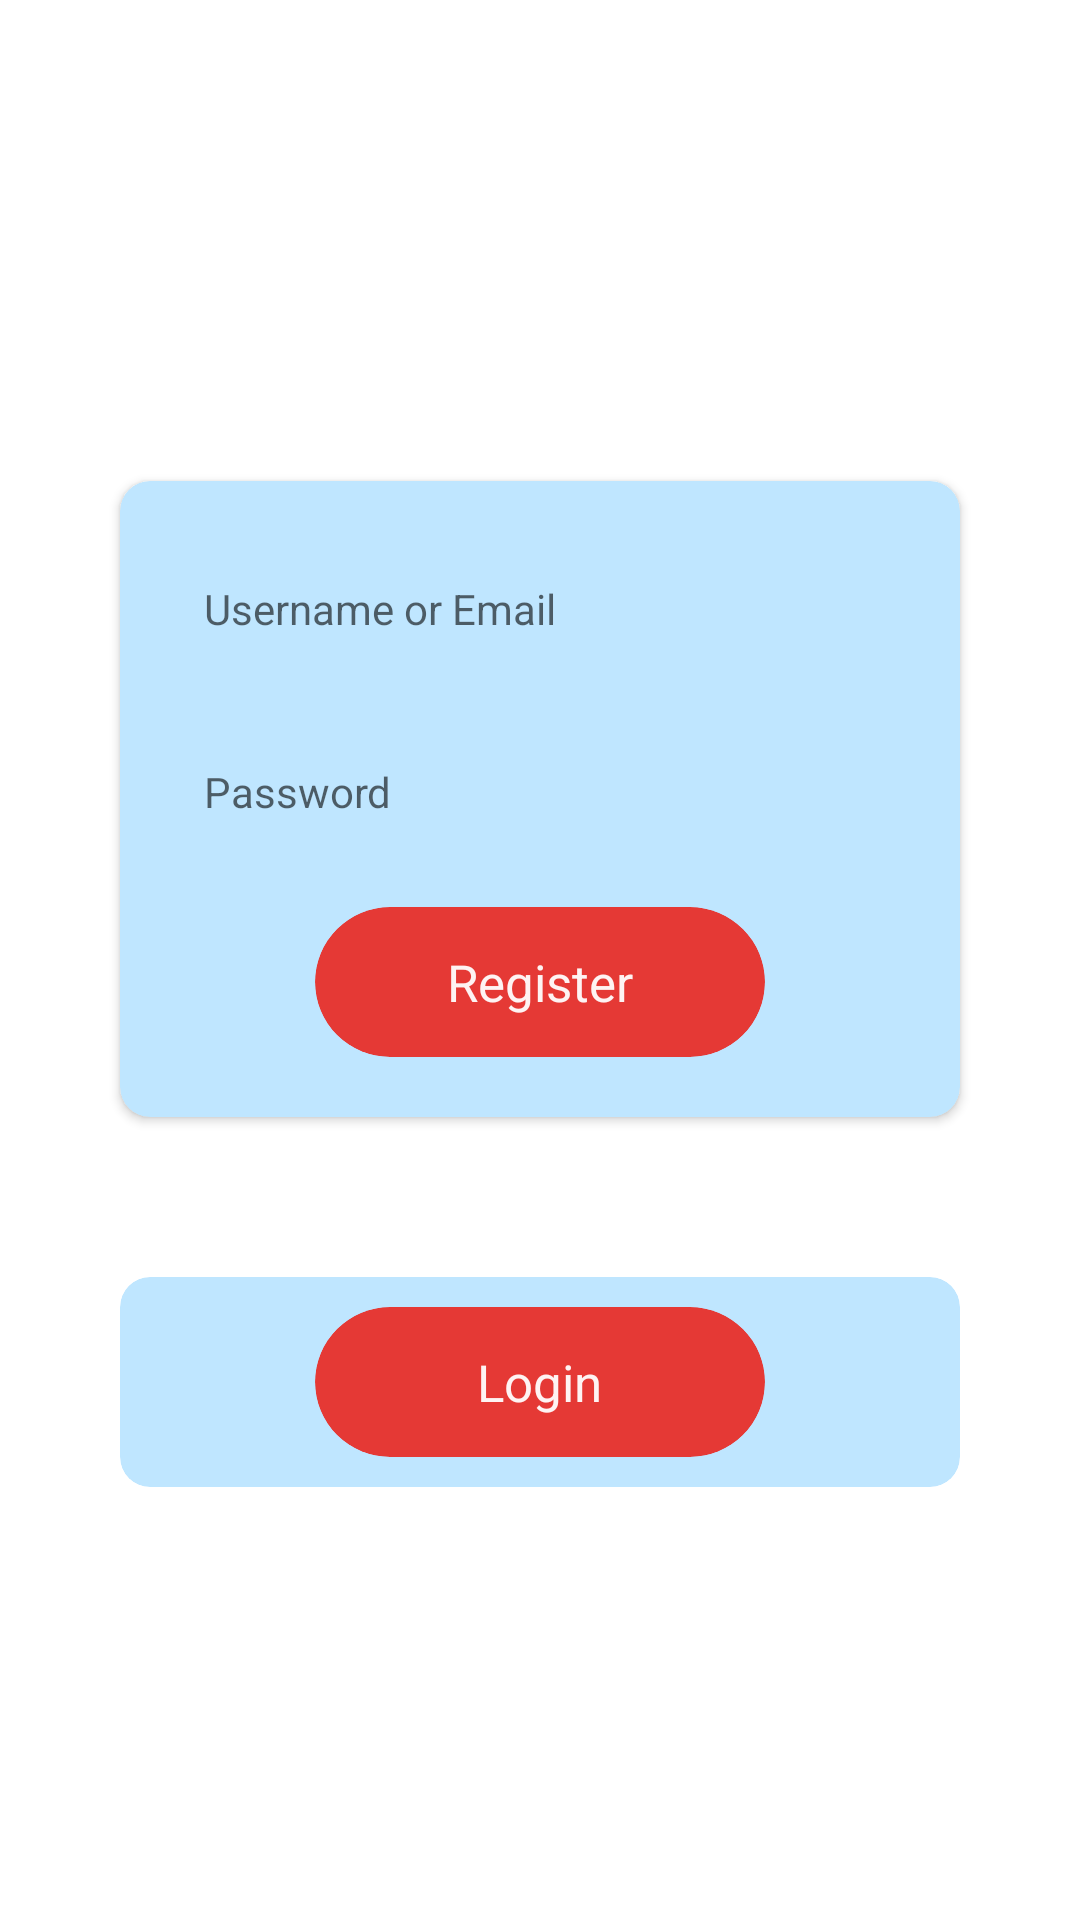

Android layout source for this screen:
<!-- AndroidManifest.xml: application theme Theme.TTN -->
<!-- res/layout/activity_register.xml -->
<?xml version="1.0" encoding="utf-8"?>
<ScrollView xmlns:android="http://schemas.android.com/apk/res/android"
    android:layout_width="match_parent"
    android:layout_height="match_parent"
    xmlns:app="http://schemas.android.com/apk/res-auto"
    android:background="@drawable/main_background"
    android:fillViewport="true">

    <RelativeLayout
        android:layout_width="match_parent"
        android:layout_height="wrap_content"
        android:padding="10dp">

        <RelativeLayout
            android:layout_width="match_parent"
            android:layout_height="wrap_content"
            android:layout_above="@+id/mainLayout"
            android:layout_alignParentTop="true"
            android:id="@+id/headerLayout">

            <LinearLayout
                android:layout_width="match_parent"
                android:layout_height="wrap_content"
                android:layout_centerVertical="true"
                android:gravity="center_horizontal">

                <TextView
                    android:id="@+id/txt6"
                    android:layout_width="match_parent"
                    android:layout_height="wrap_content"
                    android:layout_marginBottom="16dp"
                    android:gravity="center"
                    android:text="Register"
                    android:textColor="@color/white"
                    android:textSize="30sp"
                    android:textStyle="bold" />

            </LinearLayout>

        </RelativeLayout>

        <LinearLayout
            android:id="@+id/mainLayout"
            android:layout_width="match_parent"
            android:layout_height="wrap_content"
            android:layout_centerVertical="true"
            android:orientation="vertical">

            <androidx.cardview.widget.CardView
                android:layout_width="match_parent"
                android:layout_height="wrap_content"
                android:layout_below="@id/txt6"
                android:layout_marginStart="30dp"
                android:layout_marginTop="16dp"
                android:layout_marginEnd="30dp"
                app:cardBackgroundColor="#bfe6ff"
                app:cardCornerRadius="10dp">

                <LinearLayout
                    android:layout_width="match_parent"
                    android:layout_height="wrap_content"
                    android:layout_margin="20dp"
                    android:backgroundTint="#99000000"
                    android:orientation="vertical">

                    <EditText
                        android:id="@+id/txtuserreg"
                        android:layout_width="match_parent"
                        android:layout_height="45dp"
                        android:layout_marginBottom="16dp"
                        android:background="@drawable/rounded_edittext"
                        android:editable="false"
                        android:hint="Username or Email"
                        android:inputType="textEmailAddress"
                        android:padding="8dp"
                        android:textSize="14sp" />

                    <EditText
                        android:id="@+id/txtpasswordreg"
                        android:layout_width="match_parent"
                        android:layout_height="45dp"
                        android:background="@drawable/rounded_edittext"
                        android:editable="false"
                        android:hint="Password"
                        android:inputType="textPassword"
                        android:padding="8dp"
                        android:textSize="14sp" />

                    <androidx.cardview.widget.CardView
                        android:id="@+id/cardloginreg"
                        android:layout_width="150dp"
                        android:layout_height="50dp"
                        android:layout_gravity="center_horizontal"
                        android:layout_marginTop="16dp"
                        app:cardBackgroundColor="#E53935"
                        app:cardCornerRadius="25dp"
                        app:cardElevation="0dp">

                        <TextView
                            android:layout_width="wrap_content"
                            android:layout_height="wrap_content"
                            android:layout_gravity="center|center_vertical"
                            android:drawablePadding="10dp"
                            android:drawableTint="#E8FFFFFF"
                            android:gravity="center"
                            android:text="Register"
                            android:textColor="#F0FFFFFF"
                            android:textSize="17sp" />

                    </androidx.cardview.widget.CardView>

                </LinearLayout>

            </androidx.cardview.widget.CardView>

            <LinearLayout
                android:layout_width="match_parent"
                android:layout_height="wrap_content"
                android:layout_marginStart="30dp"
                android:layout_marginTop="16dp"
                android:layout_marginEnd="30dp"
                android:gravity="center"
                android:weightSum="18">

                <View
                    android:layout_width="0dp"
                    android:layout_height="1dp"
                    android:layout_weight="4"
                    android:background="@color/white" />

                <TextView
                    android:layout_width="wrap_content"
                    android:layout_height="wrap_content"
                    android:layout_weight="6"
                    android:text="Sudah Punya Akun?"
                    android:textAlignment="center"
                    android:textColor="@color/white"
                    android:textSize="12sp" />

                <View
                    android:layout_width="0dp"
                    android:layout_height="1dp"
                    android:layout_weight="4"
                    android:background="@color/white" />

            </LinearLayout>

            <RelativeLayout
                android:layout_width="match_parent"
                android:layout_height="wrap_content"
                android:layout_marginStart="30dp"
                android:layout_marginTop="16dp"
                android:layout_marginEnd="30dp">

                <androidx.cardview.widget.CardView
                    android:layout_width="match_parent"
                    android:layout_height="wrap_content"
                    android:layout_marginTop="5dp"
                    app:cardBackgroundColor="#bfe6ff"
                    app:cardCornerRadius="10dp"
                    app:cardElevation="0dp">

                    <androidx.cardview.widget.CardView
                        android:id="@+id/cardregisreg"
                        android:layout_width="150dp"
                        android:layout_height="50dp"
                        android:layout_gravity="center_horizontal"
                        android:layout_margin="10dp"
                        app:cardBackgroundColor="#E53935"
                        app:cardCornerRadius="25dp"
                        app:cardElevation="0dp">

                        <TextView
                            android:layout_width="wrap_content"
                            android:layout_height="wrap_content"
                            android:layout_gravity="center|center_vertical"
                            android:drawablePadding="10dp"
                            android:drawableTint="#E8FFFFFF"
                            android:gravity="center"
                            android:text="Login"
                            android:textColor="#F0FFFFFF"
                            android:textSize="17sp" />

                    </androidx.cardview.widget.CardView>

                </androidx.cardview.widget.CardView>
            </RelativeLayout>

        </LinearLayout>

    </RelativeLayout>

</ScrollView>
<!-- resources referenced by this layout -->
<resources>
  <color name="white">#FFFFFFFF</color>
  <style name="Theme.TTN" parent="Theme.MaterialComponents.DayNight.NoActionBar">
          
          <item name="colorPrimary">@color/purple_500</item>
          <item name="colorPrimaryVariant">@color/purple_700</item>
          <item name="colorOnPrimary">@color/white</item>
          
          <item name="colorSecondary">@color/teal_200</item>
          <item name="colorSecondaryVariant">@color/teal_700</item>
          <item name="colorOnSecondary">@color/black</item>
          
          <item name="android:statusBarColor" tools:targetApi="l">?attr/colorPrimaryVariant</item>
          
      </style>
  <color name="purple_500">#FF3D9AD6</color>
  <color name="purple_700">#FF3D9AD6</color>
  <color name="teal_200">#FF03DAC5</color>
  <color name="teal_700">#FF018786</color>
  <color name="black">#FF000000</color>
</resources>
